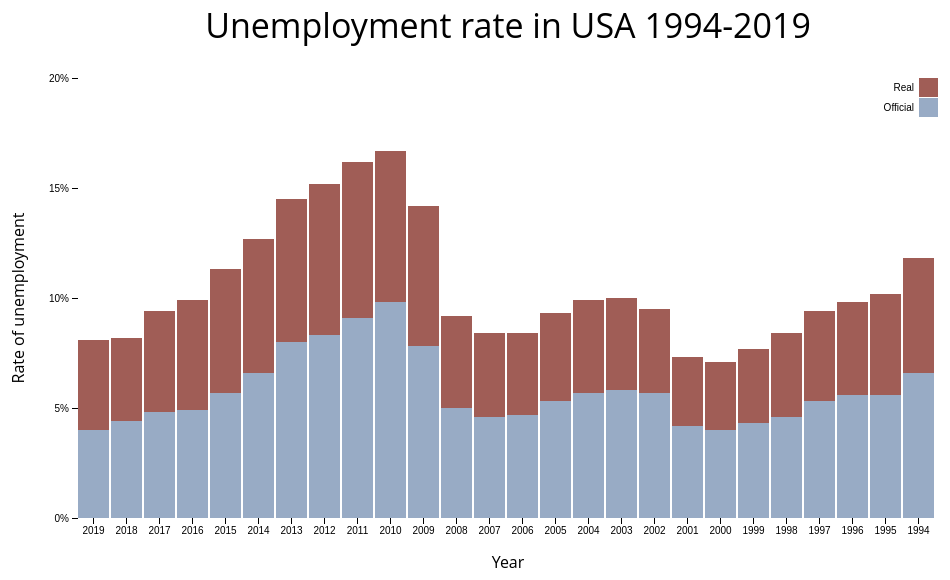
D3 v4 page, settled after 480 driven frames (8 s of simulated time); the page loaded 1 data file(s).


// create the svg
var svg = d3.select("svg"),
    margin = {top: 80, right: 20, bottom: 180, left: 80},
    width = +svg.attr("width") - margin.left - margin.right,
    height = +svg.attr("height") - margin.top - margin.bottom,
    g = svg.append("g").attr("transform", "translate(" + margin.left + "," + margin.top + ")");

// set x scale
var x = d3.scaleBand()
    .rangeRound([0, width])
    .paddingInner(0.05)
    .align(0.1);

// set y scale
var y = d3.scaleLinear()
    .rangeRound([height, 0]);

// set the colors
var z = d3.scaleOrdinal()
    .range(["#98abc5",  "#a05d56"]);

// load the csv and create the chart
d3.csv("unemployment.csv", function(d, i, columns) {
  for (i = 1, t = 0; i < columns.length; ++i) 
  {
    d[columns[i]] = +d[columns[i]];
  }
  d.Real = d[columns[2]]
  d[columns[2]] -= d[columns[1]]
  return d;
}, function(error, data) {
  if (error) throw error;

  var keys = data.columns.slice(1);

  data.sort(function(a, b) { return - b.Year + a.Year; });
  x.domain(data.map(function(d) { return d.Year; }));
  y.domain([0, d3.max(data, function(d) { return 0.2; })]).nice();
  z.domain(keys);

  g.append("g")
    .selectAll("g")
    .data(d3.stack().keys(keys)(data))
    .enter().append("g")
      .attr("fill", function(d) { return z(d.key); })
    .selectAll("rect")
    .data(function(d) { return d; })
    .enter().append("rect")
      .attr("x", function(d) { return x(d.data.Year); })
      .attr("y", function(d) { return y(d[1] ); })
      .attr("height", function(d) { return y(d[0]) - y(d[1]); })
      .attr("width", x.bandwidth())
    .on("mouseover", function() { tooltip.style("display", null); })
    .on("mouseout", function() { tooltip.style("display", "none"); })
    .on("mousemove", function(d) {
      console.log(d);
      var xPosition = d3.mouse(this)[0] - 5;
      var yPosition = d3.mouse(this)[1] - 5;
      tooltip.attr("transform", "translate(" + xPosition + "," + yPosition + ")");
      tooltip.select("text").text(d.data.Year + " unemployment: " + d[1]);
    });

  g.append("g")
      .attr("class", "axis")
      .attr("transform", "translate(0," + height + ")")
      .call(d3.axisBottom(x));

  g.append("g")
      .attr("class", "axis")
      .call(d3.axisLeft(y).ticks(3,"%"))
    .append("text")
      .attr("x", 2)
      .attr("y", y(y.ticks().pop()) + 0.5)
      .attr("dy", "0.32em")
      .attr("fill", "#000")
      .attr("font-weight", "bold")
      .attr("text-anchor", "start");

  var legend = g.append("g")
      .attr("font-family", "sans-serif")
      .attr("font-size", 10)
      .attr("text-anchor", "end")
    .selectAll("g")
    .data(keys.slice().reverse())
    .enter().append("g")
      .attr("transform", function(d, i) { return "translate(0," + i * 20 + ")"; });

  legend.append("rect")
      .attr("x", width - 19)
      .attr("width", 19)
      .attr("height", 19)
      .attr("fill", z);

  legend.append("text")
      .attr("x", width - 24)
      .attr("y", 9.5)
      .attr("dy", "0.32em")
      .text(function(d) { return d; });
     
  
      
  g.append("text")             
      .attr("transform",
            "translate(" + (width/2) + " ," + 
                           ( -40) + ")")
      .style("text-anchor", "middle")
      .style("font-size", "34px")
      .text("Unemployment rate in USA 1994-2019");


  g.append("text")             
      .attr("transform",
            "translate(" + (width/2) + " ," + 
                           (height +  50) + ")")
      .style("text-anchor", "middle")
      .text("Year");

  g.append("text")
      .attr("transform", "rotate(-90)")
      .attr("y", 0 - margin.left/2 - 30)
      .attr("x",0 - (height / 2))
      .attr("dy", "1em")
      .style("text-anchor", "middle")
      .text("Rate of unemployment");   
});

  // Prep the tooltip bits, initial display is hidden
  var tooltip = svg.append("g")
    .attr("class", "tooltip")
    .style("display", "none");
      
  tooltip.append("rect")
    .attr("width", 160)
    .attr("height", 20)
    .attr("fill", "green")
    .style("opacity", 0.5);

  tooltip.append("text")
    .attr("x", 80)
    .attr("dy", "1.2em")
    .style("text-anchor", "middle")
    .attr("font-size", "12px")
    .attr("font-weight", "bold");



### data: unemployment.csv
Year, Official, Real
1994, 0.066, 0.118
1995, 0.056, 0.102
1996, 0.056, 0.098
1997, 0.053, 0.094
1998, 0.046, 0.084
1999, 0.043, 0.077
2000, 0.04, 0.071
2001, 0.042, 0.073
2002, 0.057, 0.095
2003, 0.058, 0.1
2004, 0.057, 0.099
2005, 0.053, 0.093
2006, 0.047, 0.084
2007, 0.046, 0.084
2008, 0.05, 0.092
2009, 0.078, 0.142
2010, 0.098, 0.167
2011, 0.091, 0.162
2012, 0.083, 0.152
2013, 0.08, 0.145
2014, 0.066, 0.127
2015, 0.057, 0.113
2016, 0.049, 0.099
2017, 0.048, 0.094
2018, 0.044, 0.082
2019, 0.04, 0.081